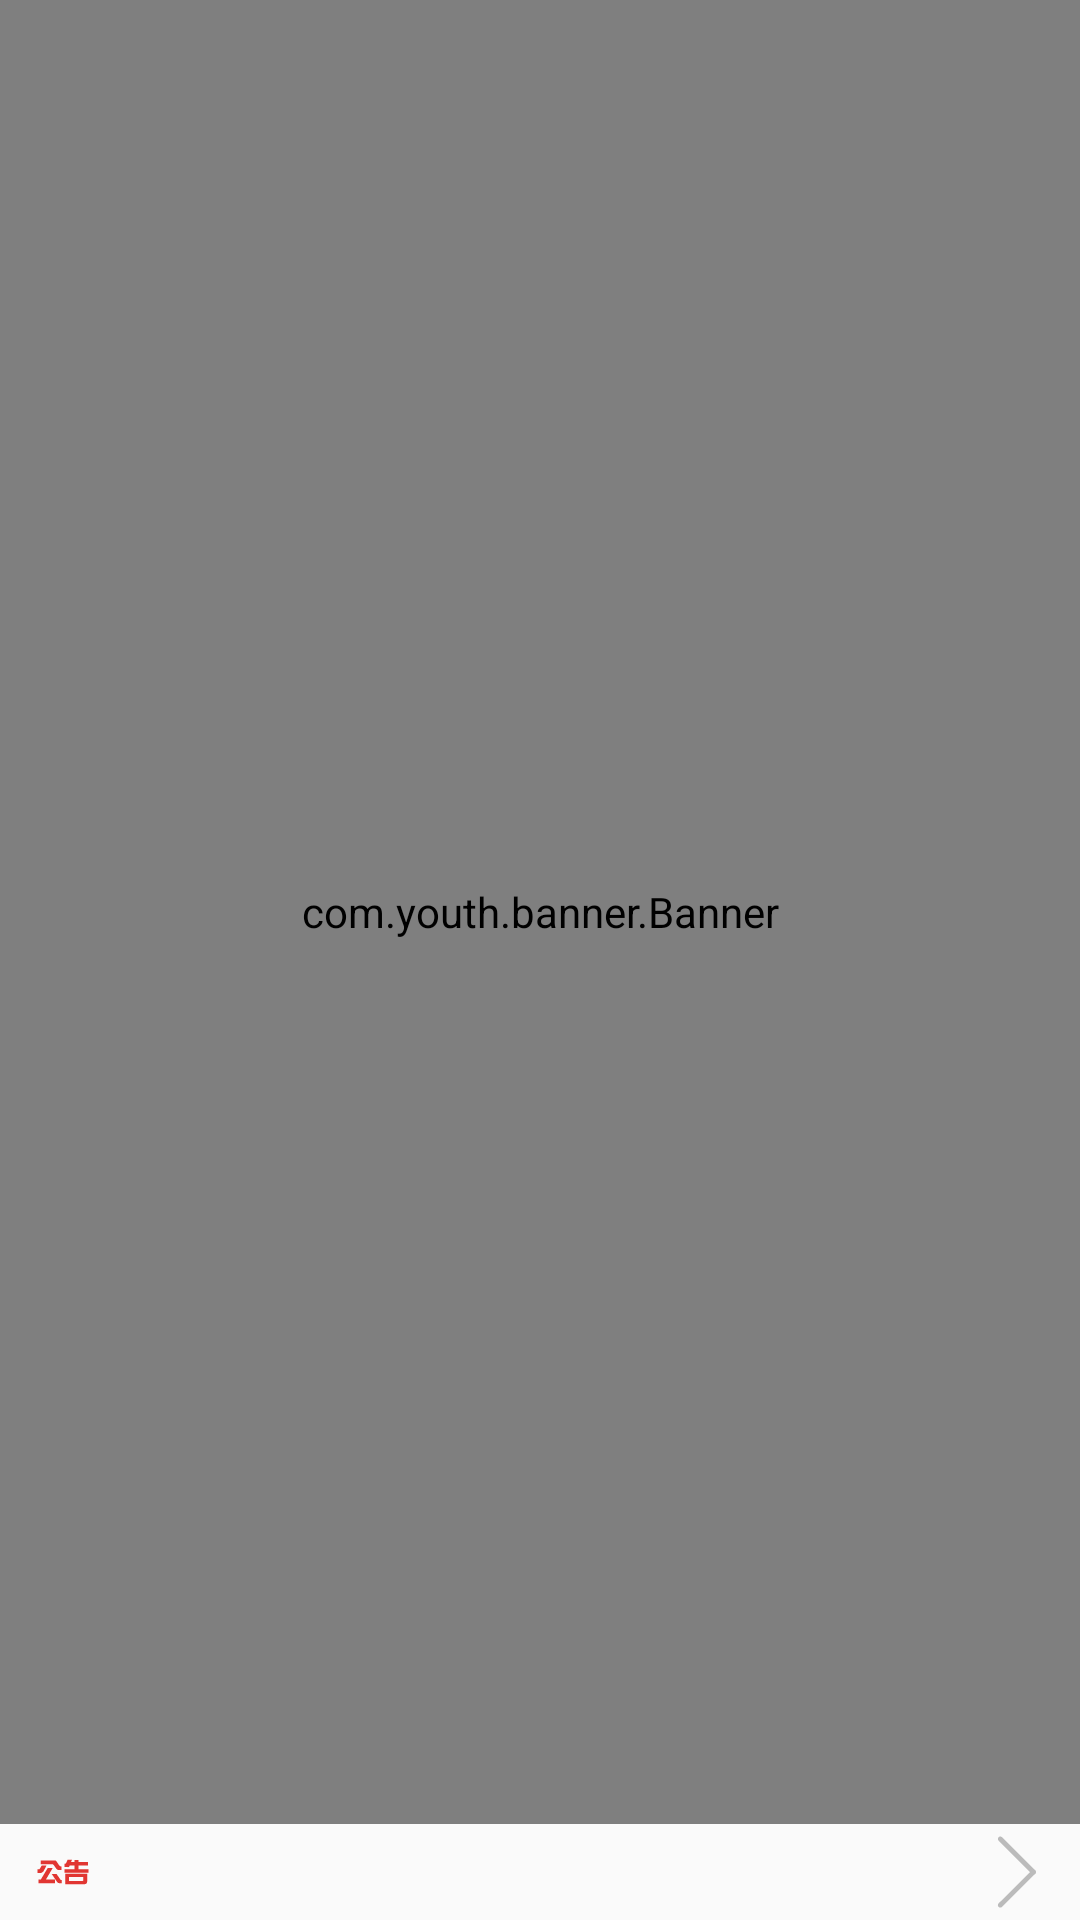

Here is an Android app screen rendered from its layout file. Give the layout XML and the strings, colors and styles it references.
<!-- AndroidManifest.xml: application theme AppTheme -->
<!-- res/layout/fragment_notice.xml -->
<?xml version="1.0" encoding="utf-8"?>
<androidx.constraintlayout.widget.ConstraintLayout xmlns:android="http://schemas.android.com/apk/res/android"
    xmlns:app="http://schemas.android.com/apk/res-auto"
    android:layout_width="match_parent"
    android:layout_height="match_parent">

    <com.youth.banner.Banner
        android:id="@+id/banner"
        android:layout_width="match_parent"
        android:layout_height="0dp"
        app:layout_constraintBottom_toTopOf="@+id/notice"
        app:layout_constraintLeft_toLeftOf="parent"
        app:layout_constraintRight_toRightOf="parent"
        app:layout_constraintTop_toTopOf="parent" />

    <TextView
        android:id="@+id/notice"
        android:layout_width="match_parent"
        android:layout_height="wrap_content"
        android:layout_marginStart="5dp"
        android:layout_marginEnd="5dp"
        android:drawableStart="@drawable/ic_notice"
        android:drawableEnd="@drawable/ic_nav_right"
        android:drawablePadding="10dp"
        android:ellipsize="marquee"
        android:gravity="start|center"
        android:textColor="@color/red"
        android:marqueeRepeatLimit="marquee_forever"
        android:singleLine="true"
        app:layout_constraintBottom_toBottomOf="parent"
        app:layout_constraintLeft_toLeftOf="parent"
        app:layout_constraintRight_toRightOf="parent" />
</androidx.constraintlayout.widget.ConstraintLayout>
<!-- resources referenced by this layout -->
<resources>
  <color name="red">#FFFF0000</color>
  <!-- drawable ic_nav_right (drawable) -->
  <vector xmlns:android="http://schemas.android.com/apk/res/android"
      android:width="32dp"
      android:height="32dp"
      android:viewportWidth="1024"
      android:viewportHeight="1024">
    <path
        android:pathData="M315.66,140.78c10.19,-10.19 26.71,-10.19 36.9,0L706.03,494.24c10.19,10.19 10.19,26.71 0,36.9 -10.19,10.19 -26.7,10.19 -36.9,0L315.66,177.67c-10.19,-10.19 -10.19,-26.71 0.01,-36.89zM315.66,140.78"
        android:fillColor="#BBBBBB"/>
    <path
        android:pathData="M315.31,884.24c-10.18,-10.2 -10.17,-26.72 0.03,-36.9l353.81,-353.13c10.2,-10.18 26.72,-10.16 36.9,0.04 10.18,10.2 10.17,26.72 -0.03,36.9L352.21,884.27c-10.2,10.18 -26.72,10.17 -36.9,-0.03zM315.31,884.24"
        android:fillColor="#BBBBBB"/>
  </vector>
  <!-- drawable ic_notice (drawable) -->
  <vector xmlns:android="http://schemas.android.com/apk/res/android"
      android:width="32dp"
      android:height="32dp"
      android:viewportWidth="1024"
      android:viewportHeight="1024">
    <path
        android:pathData="M486.24,595.38l-42.55,-61.59h-51.49l57.05,85.09q8.95,12.3 25.75,13.43H497.37v-33.65h-4.39q-5.63,0.1 -6.74,-3.29z"
        android:fillColor="#E13632"/>
    <path
        android:pathData="M402.27,468.89h-52.63l-75.02,124.28h-23.52v39.19h175.81v-39.19h-97.43l72.79,-124.28zM303.73,504.69l32.48,-61.59h-51.51l-16.79,29.11q-6.71,13.43 -15.68,11.19H239.91V523.7h26.87q24.62,0 36.95,-19.02z"
        android:fillColor="#E13632"/>
    <path
        android:pathData="M412.35,436.41l25.76,36.95q12.3,19.02 29.11,17.92h29.11L496.33,452.02h-7.84q-8.98,1.13 -19.02,-13.44l-26.87,-40.3q-6.71,-8.95 -12.32,-8.95L273.55,389.32L273.55,428.62h126.52c4.43,0 8.53,2.59 12.27,7.8zM535.51,642.44h203.79Q769.46,642.44 769.46,614.4v-83.92L535.41,530.48zM575.82,565.17h153.4v29.11q1.1,15.7 -12.32,13.43h-141.08zM676.6,483.45v-40.3h100.78v-36.95h-100.78v-22.4L635.17,383.8v21.27h-36.95l10.08,-23.51h-47.03l-15.68,33.65q-3.36,8.97 -11.19,7.84h-6.71v36.95h35.83q13.43,2.25 16.79,-8.95l3.36,-7.84h50.4v40.3h-106.38v36.95L784.09,520.46v-37.01z"
        android:fillColor="#E13632"/>
  </vector>
  <style name="AppTheme" parent="Base.Theme.AppCompat.Light.DarkActionBar">
          
          <item name="colorPrimary">@color/colorPrimary</item>
          <item name="colorPrimaryDark">@color/colorPrimaryDark</item>
          <item name="colorAccent">@color/colorAccent</item>
      </style>
  <color name="colorPrimary">#6200EE</color>
  <color name="colorPrimaryDark">#3700B3</color>
  <color name="colorAccent">#03DAC5</color>
</resources>
